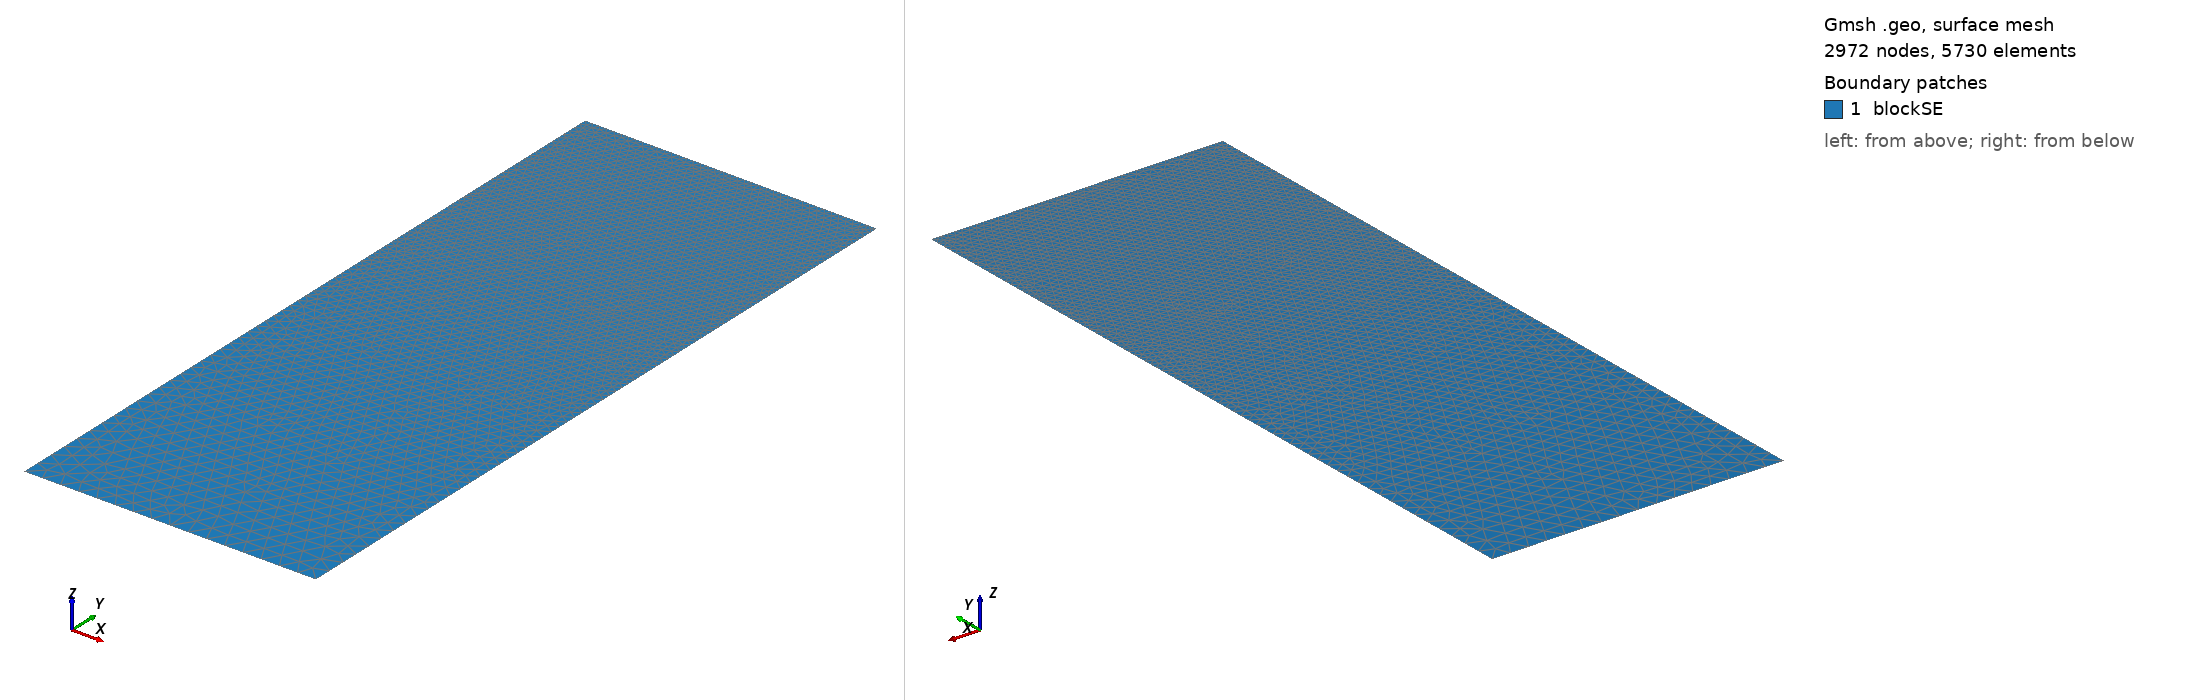

Gmsh geometry script, surface-meshed: 2972 nodes, 5730 surface elements. Boundary patches (legend numbers): 1 blockSE. Left view from above one corner, right view from below the opposite corner. Legend entries are the model's physical surfaces. The drawing asked Gmsh for element sizes between 1% and 20% of the model's largest extent; the script's own settings can give other sizes.

=== t18.geo (drawn) ===
/// Build a 2D model with micro-electrode

//SetFactory("OpenCASCADE");

// Parameters
hSE  = 20.0;  // thickness of the SE, in unit um
wSE  = 8.0;  // width of the SE, in unit um
hLi  = 2.2414;    // initial height of the Li in the pore, in unit um
rp   = 0.05;  // the round radius at corner point, in unit um
mSE  = 0.5;  // mesh characteristic length for SE out boundaries
mAnd = 0.05;  // mesh characteristic length for micro-probe

//**** Create points **/
// Create points for the boundary
Point(1) = {0, 0, 0, mSE};            Point(2) = {wSE, 0, 0, mSE};
Point(3) = {wSE, hSE-hLi, 0, mAnd};   Point(4) = {wSE, hSE-rp, 0, mAnd}; 
Point(5) = {wSE-rp, hSE-rp, 0, mAnd}; Point(6) = {wSE-rp, hSE, 0, mAnd}; 
Point(7) = {0, hSE, 0, mAnd};

//***** Create lines **/
// Creat lines for the boundary
Line(1)   = {1, 2};     Line(2)   = {2, 3};
Line(3)   = {3, 4};     Circle(4) = {4, 5, 6};  
Line(5)   = {6, 7};     Line(6)   = {7, 1};

//*** Create loops from lines **/
Curve Loop(6) = {1, 2, 3, 4, 5, 6};   // Outer boundary

//*** Create blocks from lines **/
Plane Surface(1) = {6}; // creat block SE

//*** Physical names **/
Physical Curve("SE_btm")     = {1};
Physical Curve("SE_right")   = {2};
//Physical Curve("SE_top")     = {3};
Physical Curve("SE_left")    = {6};
Physical Curve("And_btm")    = {3, 4, 5};
Physical Surface("blockSE")  = {1};
